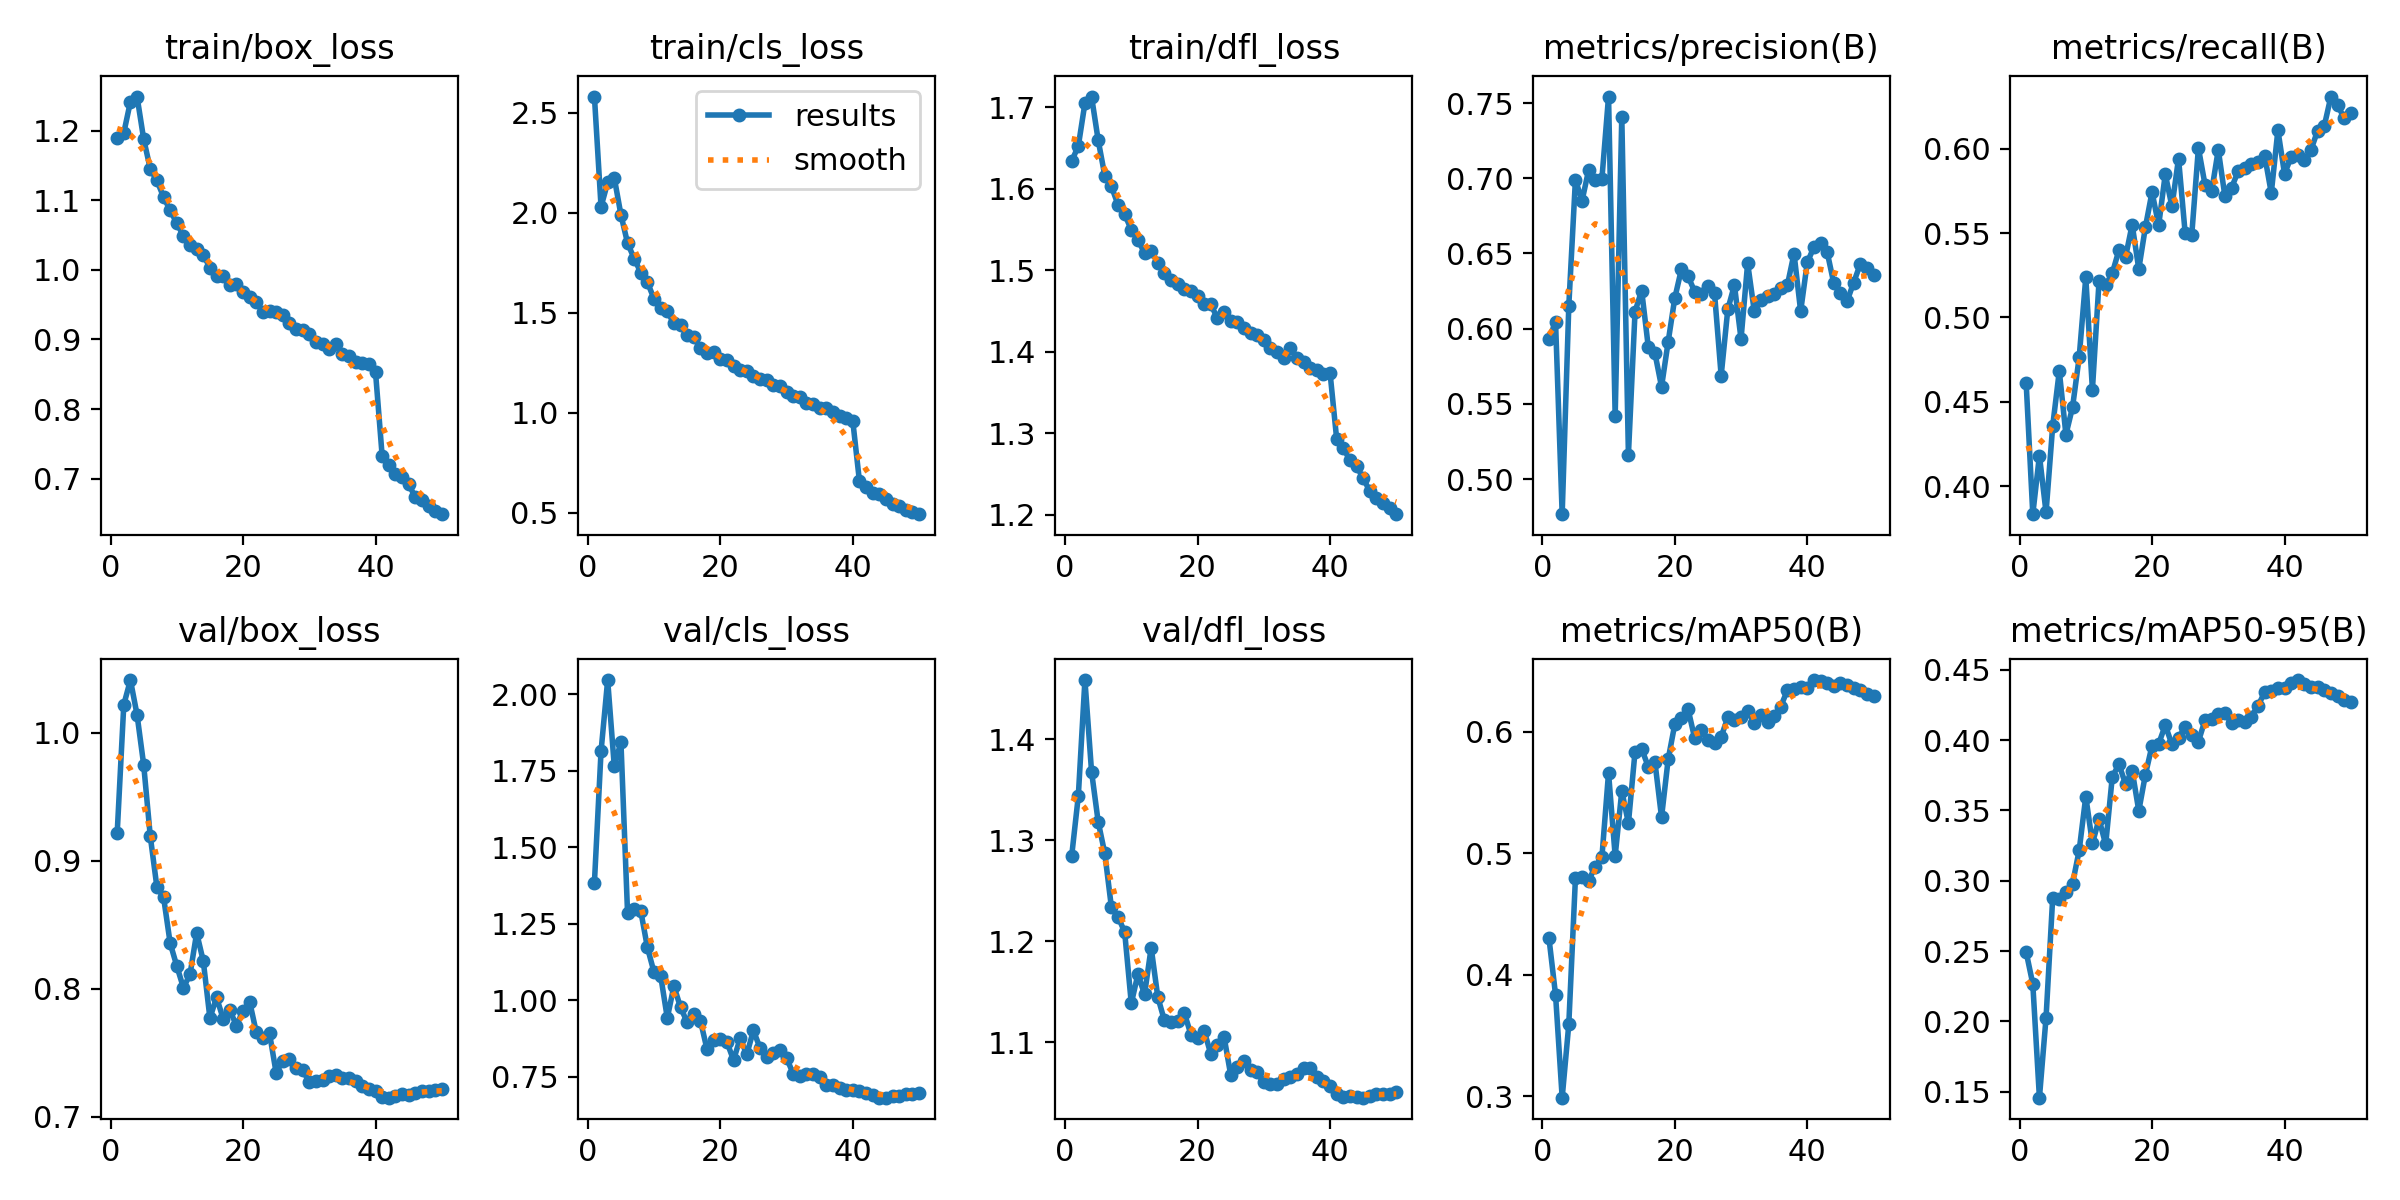

Source data for this figure (header and first rows):
epoch, time, train/box_loss, train/cls_loss, train/dfl_loss, metrics/precision(B), metrics/recall(B), metrics/mAP50(B), metrics/mAP50-95(B), val/box_loss, val/cls_loss, val/dfl_loss, lr/pg0, lr/pg1, lr/pg2, lr/pg3, lr/pg4, lr/pg5, lr/pg6, lr/pg7
1, 1462, 1.189, 2.58, 1.634, 0.5932, 0.461, 0.4304, 0.2492, 0.9214, 1.385, 1.284, 0.009999, 0.003333, 0.009999, 0.003333, 0.009999, 0.003333, 0.009999, 0.003333
2, 2796, 1.197, 2.029, 1.652, 0.6045, 0.3834, 0.3836, 0.2266, 1.022, 1.814, 1.344, 0.0196, 0.006534, 0.0196, 0.006534, 0.0196, 0.006534, 0.0196, 0.006534
3, 4084, 1.242, 2.151, 1.705, 0.4767, 0.4182, 0.2989, 0.1457, 1.041, 2.047, 1.459, 0.02881, 0.009604, 0.02881, 0.009604, 0.02881, 0.009604, 0.02881, 0.009604
4, 5372, 1.249, 2.173, 1.713, 0.6152, 0.3844, 0.3593, 0.2026, 1.014, 1.765, 1.368, 0.02822, 0.009406, 0.02822, 0.009406, 0.02822, 0.009406, 0.02822, 0.009406
5, 6585, 1.188, 1.989, 1.659, 0.699, 0.4355, 0.4793, 0.2875, 0.975, 1.845, 1.318, 0.02762, 0.009208, 0.02762, 0.009208, 0.02762, 0.009208, 0.02762, 0.009208
6, 7673, 1.145, 1.848, 1.616, 0.685, 0.4682, 0.4805, 0.2871, 0.919, 1.287, 1.287, 0.02703, 0.00901, 0.02703, 0.00901, 0.02703, 0.00901, 0.02703, 0.00901
7, 8698, 1.129, 1.77, 1.603, 0.7056, 0.4306, 0.4775, 0.2917, 0.8793, 1.299, 1.234, 0.02644, 0.008812, 0.02644, 0.008812, 0.02644, 0.008812, 0.02644, 0.008812
8, 9640, 1.105, 1.7, 1.58, 0.6991, 0.4468, 0.489, 0.298, 0.8716, 1.291, 1.224, 0.02584, 0.008614, 0.02584, 0.008614, 0.02584, 0.008614, 0.02584, 0.008614
9, 10584, 1.086, 1.651, 1.568, 0.6997, 0.4763, 0.4968, 0.3215, 0.8356, 1.172, 1.209, 0.02525, 0.008416, 0.02525, 0.008416, 0.02525, 0.008416, 0.02525, 0.008416
10, 11599, 1.067, 1.569, 1.549, 0.7543, 0.5238, 0.5661, 0.3598, 0.8178, 1.091, 1.139, 0.02465, 0.008218, 0.02465, 0.008218, 0.02465, 0.008218, 0.02465, 0.008218
11, 12869, 1.049, 1.521, 1.537, 0.5418, 0.4572, 0.4978, 0.3266, 0.8007, 1.08, 1.168, 0.02406, 0.00802, 0.02406, 0.00802, 0.02406, 0.00802, 0.02406, 0.00802
12, 14142, 1.036, 1.506, 1.521, 0.7408, 0.5215, 0.5511, 0.3438, 0.8113, 0.9422, 1.148, 0.02347, 0.007822, 0.02347, 0.007822, 0.02347, 0.007822, 0.02347, 0.007822
13, 15111, 1.03, 1.446, 1.523, 0.5162, 0.5191, 0.5247, 0.3258, 0.8436, 1.046, 1.194, 0.02287, 0.007624, 0.02287, 0.007624, 0.02287, 0.007624, 0.02287, 0.007624
14, 16073, 1.022, 1.437, 1.509, 0.6114, 0.5262, 0.5835, 0.3739, 0.8215, 0.9766, 1.145, 0.02228, 0.007426, 0.02228, 0.007426, 0.02228, 0.007426, 0.02228, 0.007426
15, 17036, 1.003, 1.387, 1.497, 0.6253, 0.5399, 0.5857, 0.3827, 0.7771, 0.9282, 1.122, 0.02168, 0.007228, 0.02168, 0.007228, 0.02168, 0.007228, 0.02168, 0.007228
16, 18000, 0.991, 1.376, 1.488, 0.5878, 0.5358, 0.5712, 0.3689, 0.7932, 0.9539, 1.12, 0.02109, 0.00703, 0.02109, 0.00703, 0.02109, 0.00703, 0.02109, 0.00703
17, 18972, 0.9909, 1.323, 1.483, 0.5837, 0.5551, 0.5752, 0.3783, 0.7766, 0.9334, 1.121, 0.0205, 0.006832, 0.0205, 0.006832, 0.0205, 0.006832, 0.0205, 0.006832
18, 19939, 0.9784, 1.298, 1.476, 0.5614, 0.5287, 0.5296, 0.3497, 0.7835, 0.8393, 1.129, 0.0199, 0.006634, 0.0199, 0.006634, 0.0199, 0.006634, 0.0199, 0.006634
19, 20905, 0.9792, 1.303, 1.474, 0.5913, 0.5535, 0.5772, 0.3755, 0.7711, 0.8713, 1.108, 0.01931, 0.006436, 0.01931, 0.006436, 0.01931, 0.006436, 0.01931, 0.006436
20, 21880, 0.9679, 1.268, 1.468, 0.6203, 0.5744, 0.606, 0.3961, 0.7829, 0.8747, 1.104, 0.01871, 0.006238, 0.01871, 0.006238, 0.01871, 0.006238, 0.01871, 0.006238
21, 22857, 0.9605, 1.262, 1.458, 0.6395, 0.5546, 0.6108, 0.3973, 0.7898, 0.8633, 1.112, 0.01812, 0.00604, 0.01812, 0.00604, 0.01812, 0.00604, 0.01812, 0.00604
22, 23834, 0.9539, 1.231, 1.458, 0.6349, 0.585, 0.6186, 0.4106, 0.7659, 0.8042, 1.089, 0.01753, 0.005842, 0.01753, 0.005842, 0.01753, 0.005842, 0.01753, 0.005842
23, 24812, 0.9394, 1.211, 1.441, 0.6247, 0.5658, 0.5946, 0.397, 0.7612, 0.8753, 1.098, 0.01693, 0.005644, 0.01693, 0.005644, 0.01693, 0.005644, 0.01693, 0.005644
24, 25782, 0.9415, 1.208, 1.449, 0.6227, 0.5942, 0.6011, 0.4017, 0.765, 0.8227, 1.106, 0.01634, 0.005446, 0.01634, 0.005446, 0.01634, 0.005446, 0.01634, 0.005446
25, 26753, 0.9397, 1.184, 1.438, 0.6286, 0.5501, 0.593, 0.4092, 0.7341, 0.9013, 1.068, 0.01574, 0.005248, 0.01574, 0.005248, 0.01574, 0.005248, 0.01574, 0.005248
26, 27723, 0.9356, 1.167, 1.436, 0.6235, 0.5491, 0.5904, 0.4033, 0.7437, 0.8438, 1.076, 0.01515, 0.00505, 0.01515, 0.00505, 0.01515, 0.00505, 0.01515, 0.00505
27, 28685, 0.9234, 1.161, 1.429, 0.5687, 0.6005, 0.5956, 0.3989, 0.7454, 0.8138, 1.081, 0.01456, 0.004852, 0.01456, 0.004852, 0.01456, 0.004852, 0.01456, 0.004852
28, 29643, 0.9155, 1.14, 1.423, 0.6128, 0.5787, 0.6117, 0.4142, 0.738, 0.8269, 1.073, 0.01396, 0.004654, 0.01396, 0.004654, 0.01396, 0.004654, 0.01396, 0.004654
29, 30604, 0.9133, 1.134, 1.42, 0.629, 0.5749, 0.6099, 0.4151, 0.7362, 0.8361, 1.07, 0.01337, 0.004456, 0.01337, 0.004456, 0.01337, 0.004456, 0.01337, 0.004456
30, 31563, 0.9076, 1.101, 1.414, 0.5932, 0.5994, 0.6119, 0.4182, 0.7273, 0.812, 1.06, 0.01277, 0.004258, 0.01277, 0.004258, 0.01277, 0.004258, 0.01277, 0.004258
31, 32522, 0.896, 1.082, 1.404, 0.6435, 0.5719, 0.6173, 0.4193, 0.7276, 0.7593, 1.059, 0.01218, 0.00406, 0.01218, 0.00406, 0.01218, 0.00406, 0.01218, 0.00406
32, 33483, 0.893, 1.079, 1.399, 0.6116, 0.5768, 0.6072, 0.412, 0.7285, 0.7514, 1.059, 0.01159, 0.003862, 0.01159, 0.003862, 0.01159, 0.003862, 0.01159, 0.003862
33, 34464, 0.8857, 1.047, 1.392, 0.6191, 0.5867, 0.614, 0.4146, 0.7321, 0.7582, 1.063, 0.01099, 0.003664, 0.01099, 0.003664, 0.01099, 0.003664, 0.01099, 0.003664
34, 35444, 0.8929, 1.044, 1.405, 0.6217, 0.5886, 0.6077, 0.4126, 0.733, 0.7581, 1.066, 0.0104, 0.003466, 0.0104, 0.003466, 0.0104, 0.003466, 0.0104, 0.003466
35, 36416, 0.8793, 1.025, 1.393, 0.623, 0.5911, 0.613, 0.4166, 0.7305, 0.7494, 1.069, 0.009804, 0.003268, 0.009804, 0.003268, 0.009804, 0.003268, 0.009804, 0.003268
36, 37390, 0.8767, 1.022, 1.388, 0.6269, 0.5923, 0.6206, 0.4244, 0.7305, 0.724, 1.074, 0.00921, 0.00307, 0.00921, 0.00307, 0.00921, 0.00307, 0.00921, 0.00307
37, 38359, 0.8672, 1.003, 1.38, 0.629, 0.596, 0.6341, 0.4339, 0.728, 0.7231, 1.075, 0.008616, 0.002872, 0.008616, 0.002872, 0.008616, 0.002872, 0.008616, 0.002872
38, 39335, 0.8661, 0.981, 1.378, 0.65, 0.5738, 0.6349, 0.4352, 0.7244, 0.712, 1.066, 0.008022, 0.002674, 0.008022, 0.002674, 0.008022, 0.002674, 0.008022, 0.002674
39, 40307, 0.8645, 0.9727, 1.373, 0.6116, 0.611, 0.6363, 0.4368, 0.7217, 0.7079, 1.061, 0.007428, 0.002476, 0.007428, 0.002476, 0.007428, 0.002476, 0.007428, 0.002476
40, 41281, 0.8529, 0.9585, 1.374, 0.6441, 0.5852, 0.6361, 0.4369, 0.7198, 0.7075, 1.056, 0.006834, 0.002278, 0.006834, 0.002278, 0.006834, 0.002278, 0.006834, 0.002278
41, 42224, 0.7327, 0.6591, 1.293, 0.6542, 0.5951, 0.6424, 0.4405, 0.7156, 0.7019, 1.049, 0.00624, 0.00208, 0.00624, 0.00208, 0.00624, 0.00208, 0.00624, 0.00208
42, 43151, 0.7198, 0.6272, 1.281, 0.6571, 0.5962, 0.6415, 0.4427, 0.7149, 0.6981, 1.046, 0.005646, 0.001882, 0.005646, 0.001882, 0.005646, 0.001882, 0.005646, 0.001882
43, 44078, 0.707, 0.6003, 1.267, 0.651, 0.5931, 0.64, 0.4398, 0.7164, 0.689, 1.047, 0.005052, 0.001684, 0.005052, 0.001684, 0.005052, 0.001684, 0.005052, 0.001684
44, 45006, 0.7019, 0.5927, 1.26, 0.6302, 0.5994, 0.6377, 0.4376, 0.7174, 0.6817, 1.046, 0.004458, 0.001486, 0.004458, 0.001486, 0.004458, 0.001486, 0.004458, 0.001486
45, 45927, 0.6925, 0.5674, 1.244, 0.6237, 0.6108, 0.6399, 0.4379, 0.7168, 0.6813, 1.045, 0.003864, 0.001288, 0.003864, 0.001288, 0.003864, 0.001288, 0.003864, 0.001288
46, 46834, 0.6729, 0.5413, 1.229, 0.6182, 0.6135, 0.6385, 0.4357, 0.7183, 0.6852, 1.047, 0.00327, 0.00109, 0.00327, 0.00109, 0.00327, 0.00109, 0.00327, 0.00109
47, 47740, 0.6697, 0.5322, 1.22, 0.6306, 0.631, 0.6359, 0.4335, 0.7203, 0.6878, 1.049, 0.002676, 0.000892, 0.002676, 0.000892, 0.002676, 0.000892, 0.002676, 0.000892
48, 48645, 0.661, 0.5135, 1.214, 0.6429, 0.6259, 0.6346, 0.4312, 0.7204, 0.6926, 1.049, 0.002082, 0.000694, 0.002082, 0.000694, 0.002082, 0.000694, 0.002082, 0.000694
49, 49552, 0.6536, 0.5038, 1.208, 0.6403, 0.6183, 0.6308, 0.4284, 0.7206, 0.6945, 1.049, 0.001488, 0.000496, 0.001488, 0.000496, 0.001488, 0.000496, 0.001488, 0.000496
50, 50457, 0.6489, 0.4923, 1.201, 0.6359, 0.6212, 0.6295, 0.4271, 0.7218, 0.6969, 1.051, 0.000894, 0.000298, 0.000894, 0.000298, 0.000894, 0.000298, 0.000894, 0.000298
